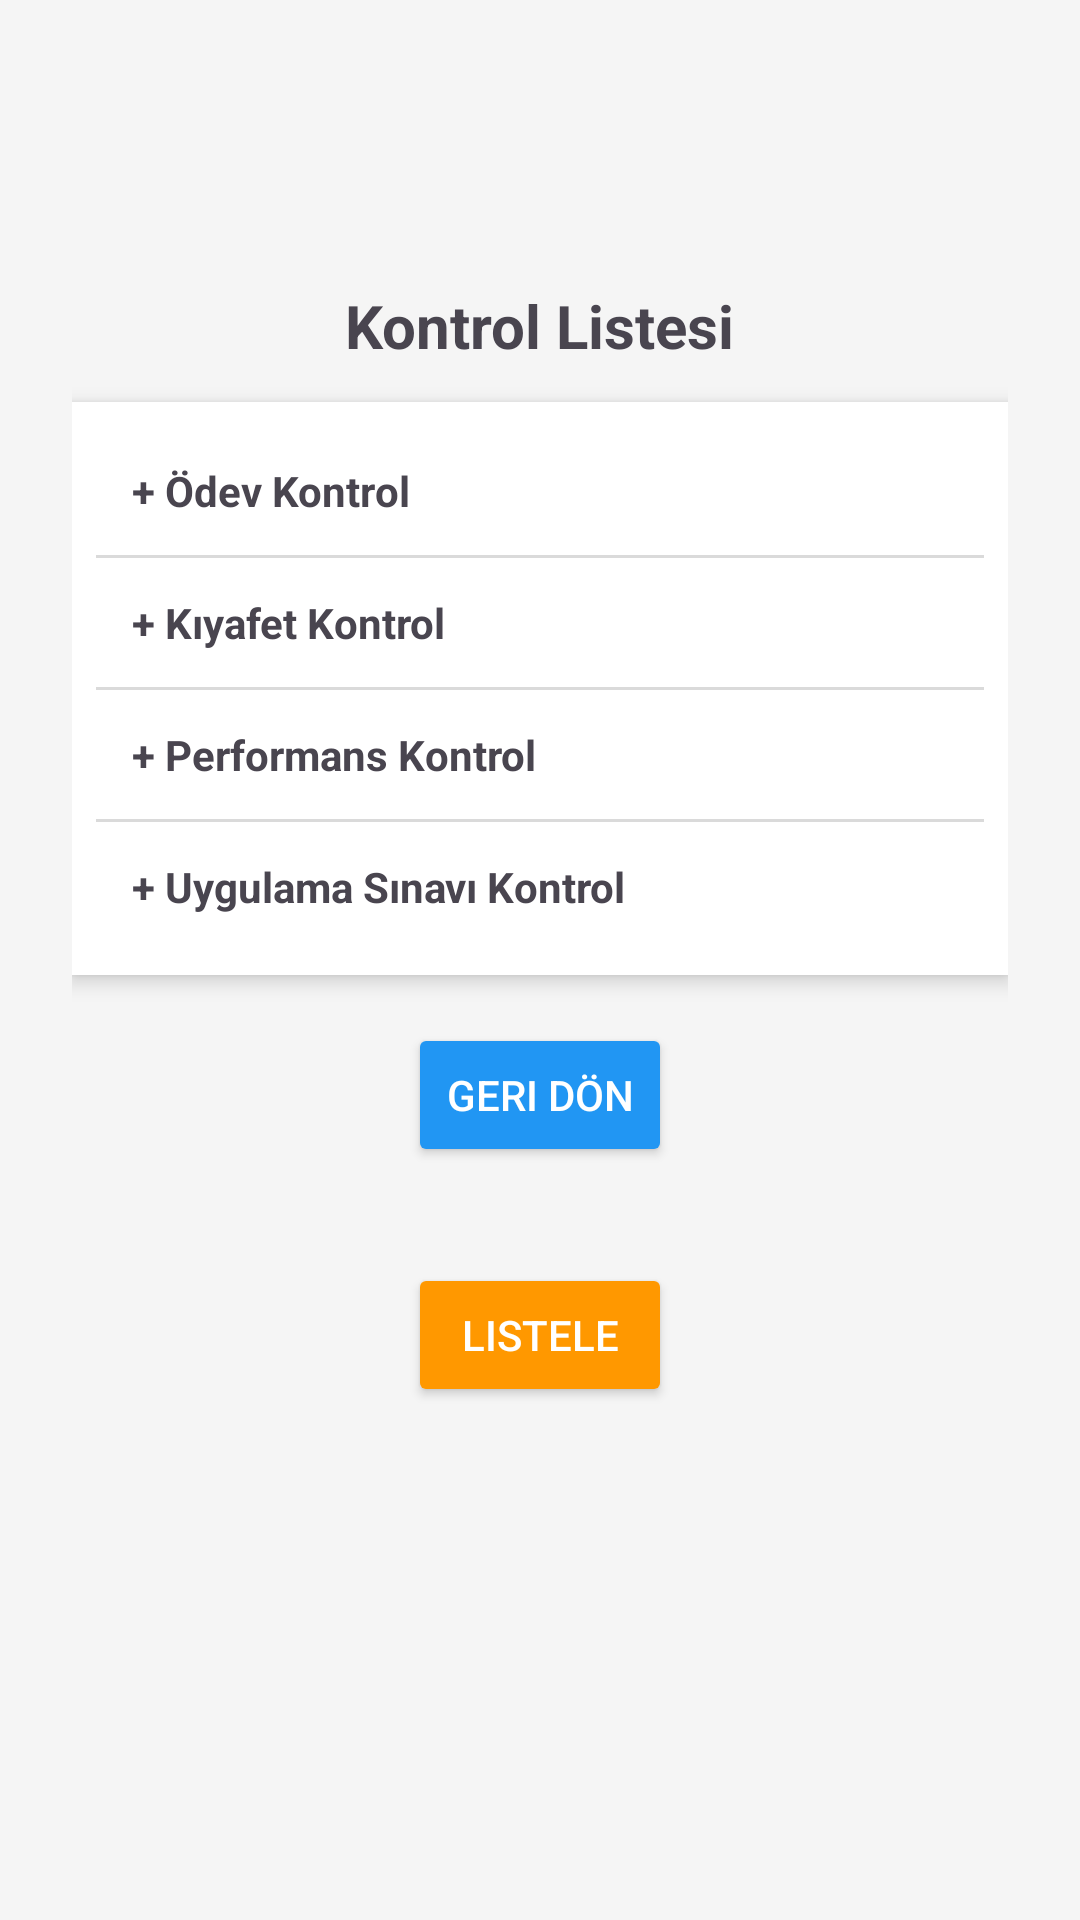

The Android layout XML behind this screen, and the referenced resources:
<!-- AndroidManifest.xml: application theme Theme.PerformansTakip -->
<!-- res/layout/activity_student_detail.xml -->
<?xml version="1.0" encoding="utf-8"?>
<ScrollView xmlns:android="http://schemas.android.com/apk/res/android"
    android:layout_width="match_parent"
    android:layout_height="match_parent"
    android:background="#F5F5F5">

    <LinearLayout
        android:layout_width="match_parent"
        android:layout_height="wrap_content"
        android:orientation="vertical"
        android:padding="24dp"
        android:gravity="center_horizontal">

        
        <TextView
            android:id="@+id/tvStudentName"
            android:layout_width="wrap_content"
            android:layout_height="wrap_content"
            android:text=""
            android:textSize="20sp"
            android:textStyle="bold"
            android:layout_marginTop="16dp"
            android:layout_marginBottom="12dp" />

        
        <TextView
            android:layout_width="wrap_content"
            android:layout_height="wrap_content"
            android:text="Kontrol Listesi"
            android:textSize="20sp"
            android:textStyle="bold"
            android:layout_marginTop="16dp"
            android:layout_marginBottom="12dp" />

        
        <LinearLayout
            android:layout_width="match_parent"
            android:layout_height="wrap_content"
            android:orientation="vertical"
            android:background="@android:color/white"
            android:elevation="4dp"
            android:padding="8dp"
            android:layout_marginBottom="16dp"
            android:backgroundTint="#FFFFFF">

            <TextView
                android:id="@+id/odevKontrol"
                android:layout_width="match_parent"
                android:layout_height="wrap_content"
                android:text="+ Ödev Kontrol"
                android:textStyle="bold"
                android:padding="12dp"
                android:background="?android:attr/selectableItemBackground" />

            <View android:layout_width="match_parent" android:layout_height="1dp" android:background="#DADADA" />

            <TextView
                android:id="@+id/kiyafetKontrol"
                android:layout_width="match_parent"
                android:layout_height="wrap_content"
                android:text="+ Kıyafet Kontrol"
                android:textStyle="bold"
                android:padding="12dp"
                android:background="?android:attr/selectableItemBackground" />

            <View android:layout_width="match_parent" android:layout_height="1dp" android:background="#DADADA" />

            <TextView
                android:id="@+id/performans100Kontrol"
                android:layout_width="match_parent"
                android:layout_height="wrap_content"
                android:text="+ Performans Kontrol"
                android:textStyle="bold"
                android:padding="12dp"
                android:background="?android:attr/selectableItemBackground" />

            <View android:layout_width="match_parent" android:layout_height="1dp" android:background="#DADADA" />

            
            <TextView
                android:id="@+id/uygulamaSinaviKontrol"
                android:layout_width="match_parent"
                android:layout_height="wrap_content"
                android:text="+ Uygulama Sınavı Kontrol"
                android:textStyle="bold"
                android:padding="12dp"
                android:background="?android:attr/selectableItemBackground" />

        </LinearLayout>

        
        <Button
            android:id="@+id/btnBack"
            android:layout_width="wrap_content"
            android:layout_height="wrap_content"
            android:text="Geri Dön"
            android:textColor="#FFFFFF"
            android:backgroundTint="#2196F3"
            android:layout_marginBottom="24dp" />

        
        <Button
            android:id="@+id/btnListClass"
            android:layout_width="wrap_content"
            android:layout_height="wrap_content"
            android:text="Listele"
            android:layout_marginTop="8dp"
            android:backgroundTint="#FF9800"
            android:textColor="#FFF"/>
    </LinearLayout>
</ScrollView>
<!-- resources referenced by this layout -->
<resources>
  <style name="Theme.PerformansTakip" parent="Base.Theme.PerformansTakip" />
  <style name="Base.Theme.PerformansTakip" parent="Theme.Material3.DayNight.NoActionBar">
          
          
      </style>
</resources>
